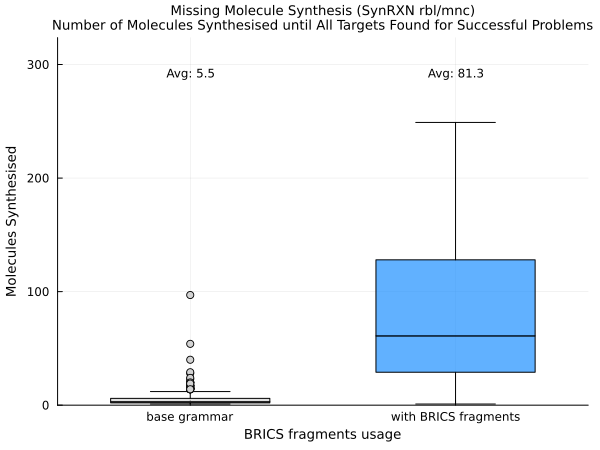

The file beside this chart, header and first rows:
Use_Fragments, Average_Molecules
base grammar, 5.485
with BRICS fragments, 81.29
